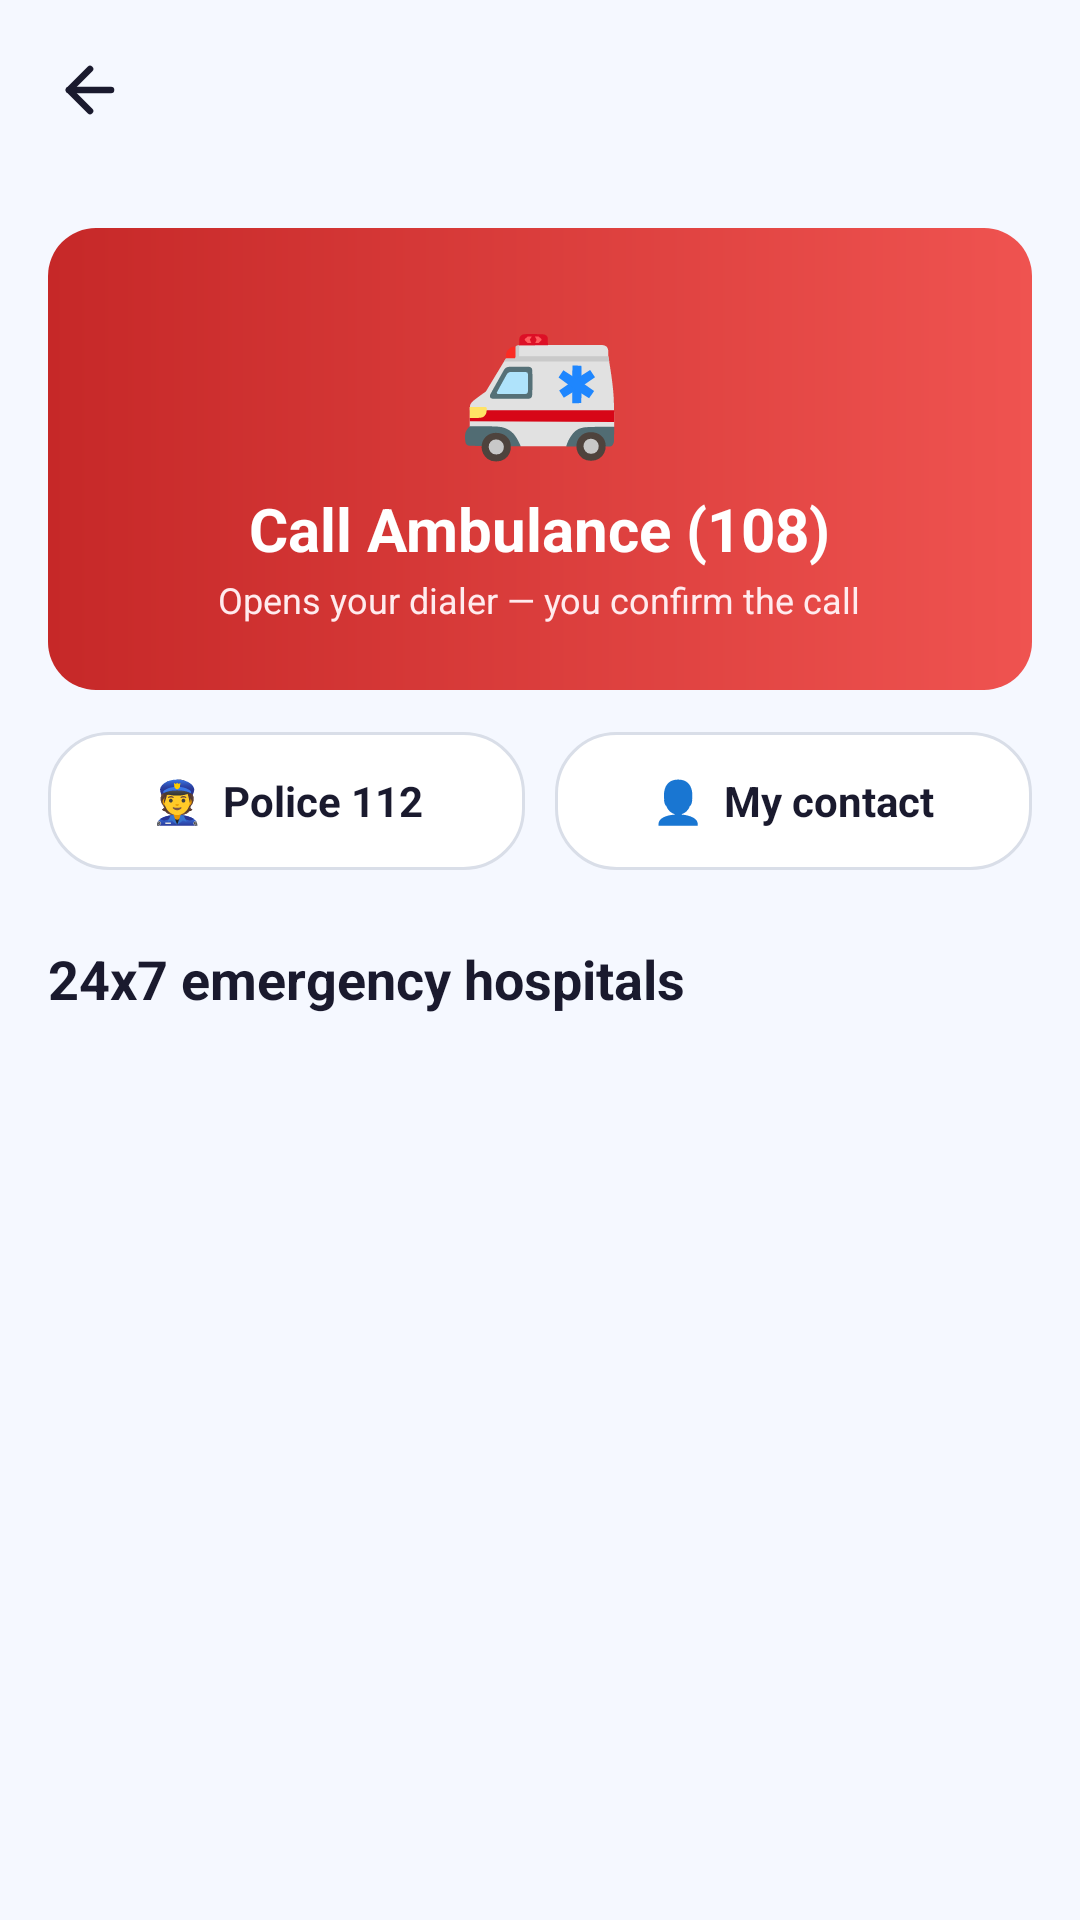

This screen was rendered from an Android layout file. Write that file and the resources it references.
<!-- AndroidManifest.xml: application theme Theme.MediQ -->
<!-- res/layout/activity_emergency.xml -->
<?xml version="1.0" encoding="utf-8"?>
<LinearLayout xmlns:android="http://schemas.android.com/apk/res/android"
    xmlns:app="http://schemas.android.com/apk/res-auto"
    android:layout_width="match_parent"
    android:layout_height="match_parent"
    android:background="@color/colorBackground"
    android:fitsSystemWindows="true"
    android:orientation="vertical">

    <include layout="@layout/include_toolbar_simple" />

    <androidx.core.widget.NestedScrollView
        android:layout_width="match_parent"
        android:layout_height="0dp"
        android:layout_weight="1">

        <LinearLayout
            android:layout_width="match_parent"
            android:layout_height="wrap_content"
            android:orientation="vertical"
            android:padding="16dp">

            <LinearLayout
                android:id="@+id/btnCallAmbulance"
                android:layout_width="match_parent"
                android:layout_height="wrap_content"
                android:background="@drawable/bg_sos_card"
                android:clickable="true"
                android:focusable="true"
                android:foreground="?attr/selectableItemBackground"
                android:gravity="center"
                android:orientation="vertical"
                android:padding="22dp">

                <TextView
                    android:layout_width="wrap_content"
                    android:layout_height="wrap_content"
                    android:text="🚑"
                    android:textSize="44sp" />

                <TextView
                    android:layout_width="wrap_content"
                    android:layout_height="wrap_content"
                    android:layout_marginTop="6dp"
                    android:text="Call Ambulance (108)"
                    android:textColor="@color/white"
                    android:textSize="20sp"
                    android:textStyle="bold" />

                <TextView
                    android:layout_width="wrap_content"
                    android:layout_height="wrap_content"
                    android:layout_marginTop="2dp"
                    android:text="Opens your dialer — you confirm the call"
                    android:textColor="#FFEBEE"
                    android:textSize="12sp" />
            </LinearLayout>

            <LinearLayout
                android:layout_width="match_parent"
                android:layout_height="wrap_content"
                android:layout_marginTop="14dp"
                android:orientation="horizontal">

                <TextView
    android:layout_weight="1"
    android:layout_height="46dp"
    android:layout_width="0dp"
                    android:id="@+id/btnCallPolice"
                    style="@style/Widget.MediQ.QuickDial"
                    android:text="👮  Police 112" />

                <TextView
    android:layout_weight="1"
    android:layout_height="46dp"
    android:layout_width="0dp"
                    android:id="@+id/btnCallContact"
                    style="@style/Widget.MediQ.QuickDial"
                    android:layout_marginStart="10dp"
                    android:text="👤  My contact" />
            </LinearLayout>

            <TextView
    android:layout_height="wrap_content"
    android:layout_width="wrap_content"
                style="@style/TextAppearance.MediQ.SectionTitle"
                android:layout_marginTop="24dp"
                android:text="24x7 emergency hospitals" />

            <LinearLayout
                android:id="@+id/layoutEmergencyHospitals"
                android:layout_width="match_parent"
                android:layout_height="wrap_content"
                android:layout_marginTop="10dp"
                android:orientation="vertical" />

            <TextView
                android:id="@+id/tvEmpty"
                android:layout_width="match_parent"
                android:layout_height="wrap_content"
                android:padding="16dp"
                android:text="No 24x7 hospitals listed yet."
                android:textColor="@color/colorTextSecondary"
                android:visibility="gone" />
        </LinearLayout>
    </androidx.core.widget.NestedScrollView>
</LinearLayout>
<!-- res/layout/include_toolbar_simple.xml (included above) -->
<?xml version="1.0" encoding="utf-8"?>
<LinearLayout xmlns:android="http://schemas.android.com/apk/res/android"
    android:layout_width="match_parent"
    android:layout_height="wrap_content"
    android:gravity="center_vertical"
    android:orientation="horizontal"
    android:paddingStart="8dp"
    android:paddingTop="8dp"
    android:paddingEnd="16dp"
    android:paddingBottom="8dp">

    <ImageButton
        android:id="@+id/btnBack"
        android:layout_width="44dp"
        android:layout_height="44dp"
        android:background="?attr/selectableItemBackgroundBorderless"
        android:contentDescription="Back"
        android:padding="10dp"
        android:scaleType="fitCenter"
        android:src="@drawable/ic_arrow_back"
        app:tint="@color/colorTextPrimary"
        xmlns:app="http://schemas.android.com/apk/res-auto" />

    <TextView
        android:id="@+id/tvScreenTitle"
        android:layout_width="0dp"
        android:layout_height="wrap_content"
        android:layout_marginStart="6dp"
        android:layout_weight="1"
        android:textColor="@color/colorTextPrimary"
        android:textSize="20sp"
        android:textStyle="bold" />

    <TextView
        android:id="@+id/tvScreenAction"
        android:layout_width="wrap_content"
        android:layout_height="wrap_content"
        android:background="?attr/selectableItemBackground"
        android:padding="6dp"
        android:textColor="@color/colorPrimary"
        android:textSize="14sp"
        android:textStyle="bold"
        android:visibility="gone" />
</LinearLayout>
<!-- resources referenced by this layout -->
<resources>
  <color name="colorBackground">#F5F8FF</color>
  <color name="colorPrimary">#1976D2</color>
  <color name="colorTextPrimary">#1A1A2E</color>
  <color name="colorTextSecondary">#6B7280</color>
  <color name="white">#FFFFFFFF</color>
  <!-- drawable bg_sos_card (drawable) -->
  <?xml version="1.0" encoding="utf-8"?>
  <shape xmlns:android="http://schemas.android.com/apk/res/android" android:shape="rectangle">
      <gradient android:angle="0" android:startColor="#C62828" android:endColor="#EF5350" />
      <corners android:radius="16dp" />
  </shape>
  <!-- drawable ic_arrow_back (drawable) -->
  <vector xmlns:android="http://schemas.android.com/apk/res/android"
      android:width="24dp"
      android:height="24dp"
      android:viewportWidth="24"
      android:viewportHeight="24">
      <path
          android:fillColor="#00000000"
          android:strokeColor="#1A1A2E"
          android:strokeWidth="2.2"
          android:strokeLineCap="round"
          android:strokeLineJoin="round"
          android:pathData="M19,12 L5,12" />
      <path
          android:fillColor="#00000000"
          android:strokeColor="#1A1A2E"
          android:strokeWidth="2.2"
          android:strokeLineCap="round"
          android:strokeLineJoin="round"
          android:pathData="M12,19 L5,12 L12,5" />
  </vector>
  <style name="TextAppearance.MediQ.SectionTitle" parent="TextAppearance.Material3.TitleLarge">
          <item name="android:textColor">@color/colorTextPrimary</item>
          <item name="android:textSize">18sp</item>
          <item name="android:textStyle">bold</item>
      </style>
  <style name="Widget.MediQ.QuickDial" parent="">
          <item name="android:gravity">center</item>
          <item name="android:background">@drawable/bg_chip</item>
          <item name="android:clickable">true</item>
          <item name="android:focusable">true</item>
          <item name="android:textColor">@color/colorTextPrimary</item>
          <item name="android:textSize">14sp</item>
          <item name="android:textStyle">bold</item>
      </style>
  <style name="Theme.MediQ" parent="Base.Theme.MediQ" />
  <!-- drawable bg_chip (drawable) -->
  <?xml version="1.0" encoding="utf-8"?>
  <selector xmlns:android="http://schemas.android.com/apk/res/android">
      <item android:state_selected="true">
          <shape android:shape="rectangle">
              <solid android:color="@color/colorChipSelectedBg" />
              <stroke android:width="1.2dp" android:color="@color/colorPrimary" />
              <corners android:radius="20dp" />
          </shape>
      </item>
      <item>
          <shape android:shape="rectangle">
              <solid android:color="@color/colorSurface" />
              <stroke android:width="1dp" android:color="@color/colorChipStroke" />
              <corners android:radius="20dp" />
          </shape>
      </item>
  </selector>
  <style name="Base.Theme.MediQ" parent="Theme.Material3.DayNight.NoActionBar">
          <item name="colorPrimary">@color/colorPrimary</item>
          <item name="colorPrimaryDark">@color/colorPrimaryDark</item>
          <item name="colorAccent">@color/colorAccent</item>
          <item name="android:colorBackground">@color/colorBackground</item>
          <item name="colorSurface">@color/colorSurface</item>
          <item name="android:textColorPrimary">@color/colorTextPrimary</item>
          <item name="android:textColorSecondary">@color/colorTextSecondary</item>
          <item name="android:textColorHint">@color/colorTextHint</item>
          <item name="android:statusBarColor">@color/colorPrimary</item>
          <item name="android:navigationBarColor">@color/colorSurface</item>
      </style>
  <color name="colorChipSelectedBg">#E8F1FD</color>
  <color name="colorSurface">#FFFFFF</color>
  <color name="colorChipStroke">#D9DEE8</color>
  <color name="colorPrimaryDark">#1565C0</color>
  <color name="colorAccent">#2196F3</color>
  <color name="colorTextHint">#9CA3AF</color>
</resources>
